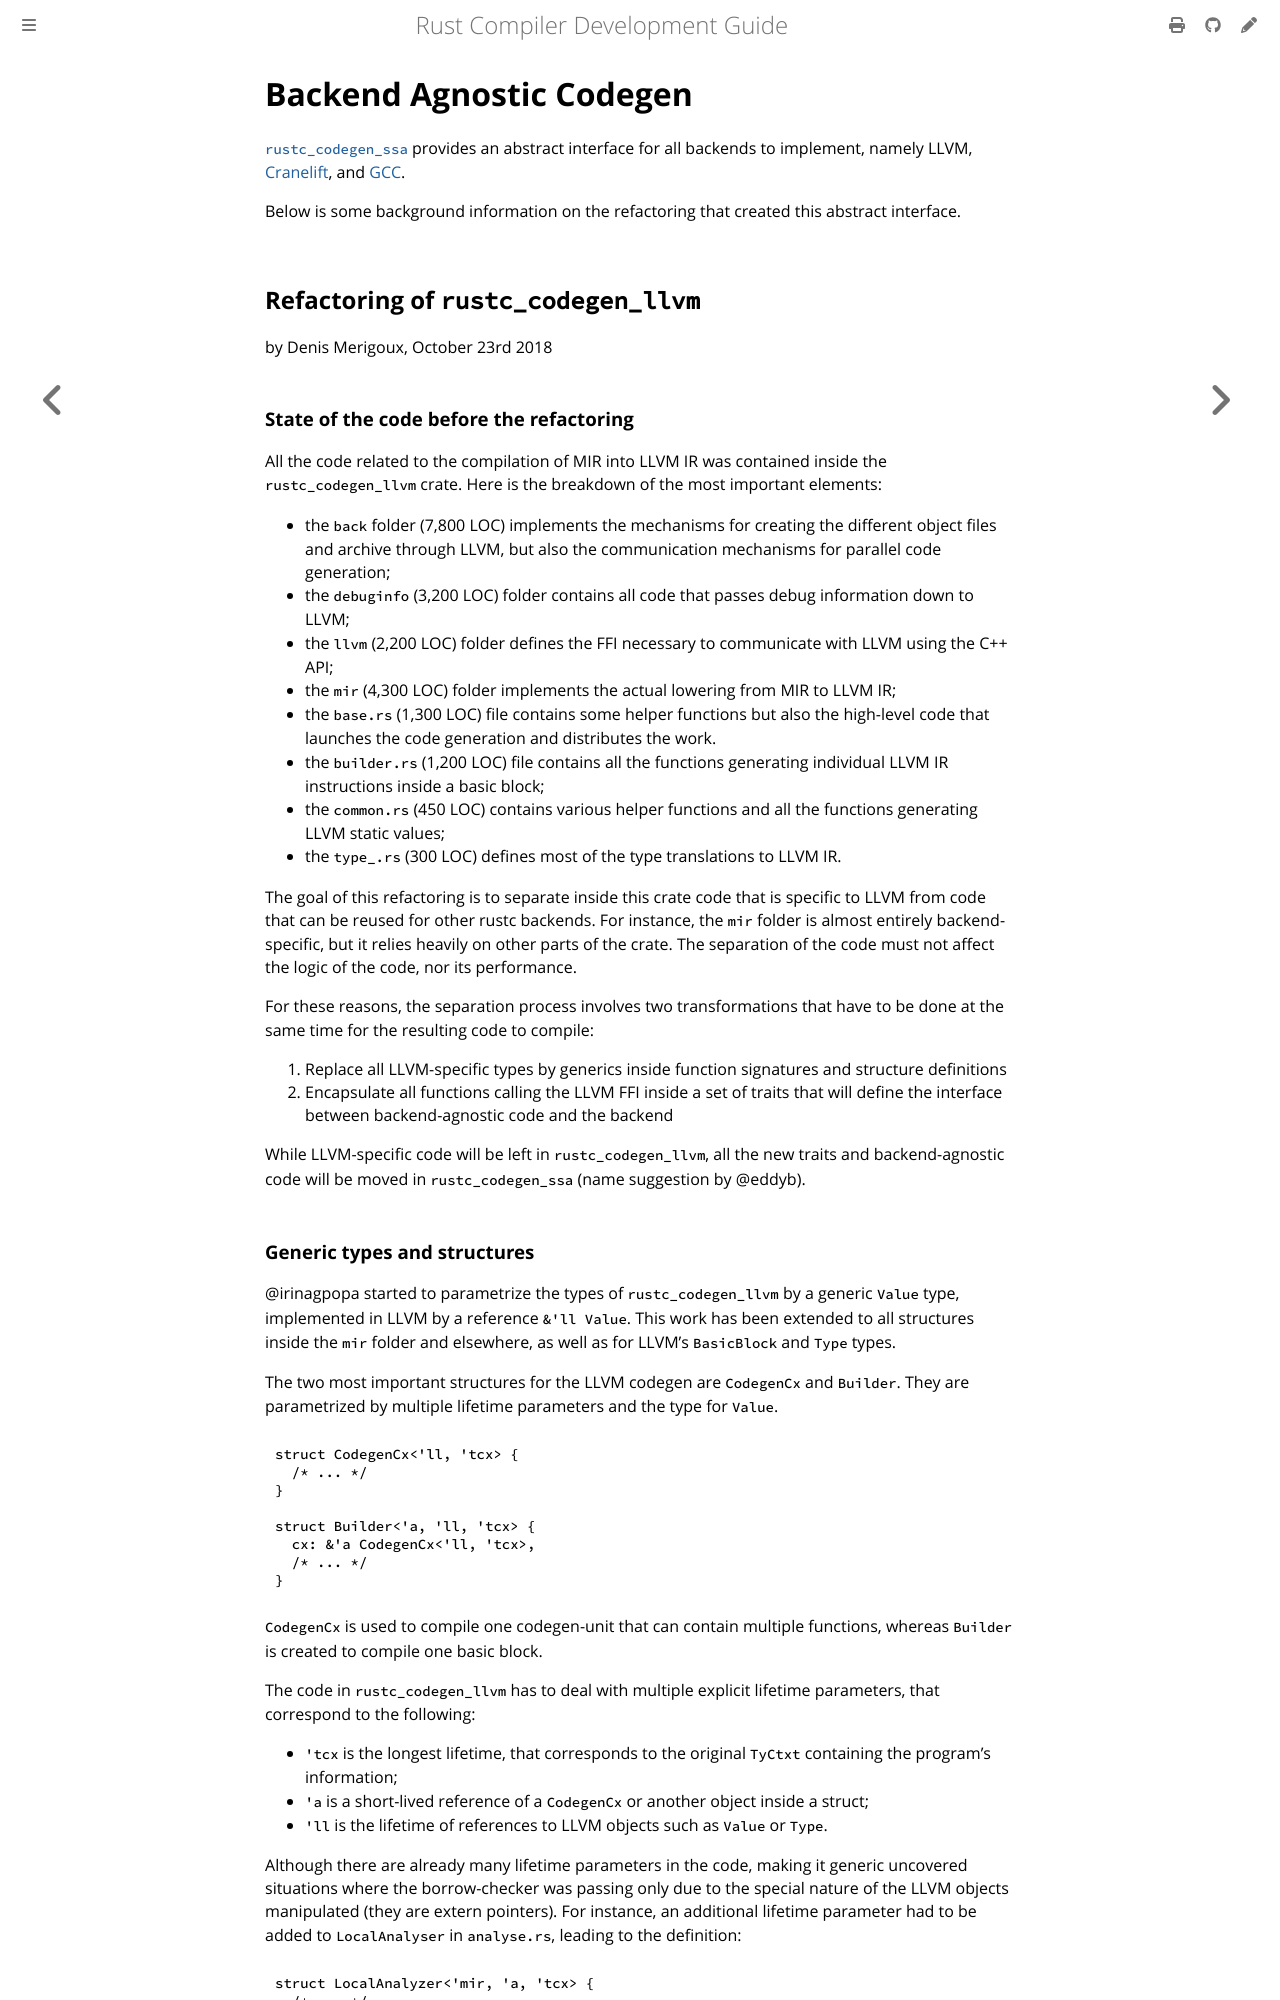

repository: rust-lang/rustc-dev-guide · page: backend/backend-agnostic.html · generator: mdbook

# Backend Agnostic Codegen

[`rustc_codegen_ssa`] provides an abstract interface for all backends to implement,
namely LLVM, [Cranelift], and [GCC].

[Cranelift]: https://github.com/rust-lang/rustc_codegen_cranelift
[GCC]: https://github.com/rust-lang/rustc_codegen_gcc
[`rustc_codegen_ssa`]: https://doc.rust-lang.org/nightly/nightly-rustc/rustc_codegen_ssa/index.html

Below is some background information on the refactoring that created this abstract interface.

## Refactoring of `rustc_codegen_llvm`
by Denis Merigoux, October 23rd 2018

### State of the code before the refactoring

All the code related to the compilation of MIR into LLVM IR was contained
inside the `rustc_codegen_llvm` crate.
Here is the breakdown of the most important elements:
* the `back` folder (7,800 LOC) implements the mechanisms for creating the
  different object files and archive through LLVM, but also the communication
  mechanisms for parallel code generation;
* the `debuginfo` (3,200 LOC) folder contains all code that passes debug information down to LLVM;
* the `llvm` (2,200 LOC) folder defines the FFI necessary to communicate with
  LLVM using the C++ API;
* the `mir` (4,300 LOC) folder implements the actual lowering from MIR to LLVM IR;
* the `base.rs` (1,300 LOC) file contains some helper functions but also the
  high-level code that launches the code generation and distributes the work.
* the `builder.rs` (1,200 LOC) file contains all the functions generating
  individual LLVM IR instructions inside a basic block;
* the `common.rs` (450 LOC) contains various helper functions and all the
  functions generating LLVM static values;
* the `type_.rs` (300 LOC) defines most of the type translations to LLVM IR.

The goal of this refactoring is to separate inside this crate code that is
specific to LLVM from code that can be reused for other rustc backends.
For instance,
the `mir` folder is almost entirely backend-specific,
but it relies heavily on other parts of the crate.
The separation of the code must not affect the logic of the code,
nor its performance.

For these reasons, the separation process involves two transformations that
have to be done at the same time for the resulting code to compile:

1. Replace all LLVM-specific types by generics inside function signatures
   and structure definitions
2. Encapsulate all functions calling the LLVM FFI inside a set of traits that
   will define the interface between backend-agnostic code and the backend

While LLVM-specific code will be left in `rustc_codegen_llvm`, all the new
traits and backend-agnostic code will be moved in `rustc_codegen_ssa` (name suggestion by @eddyb).
